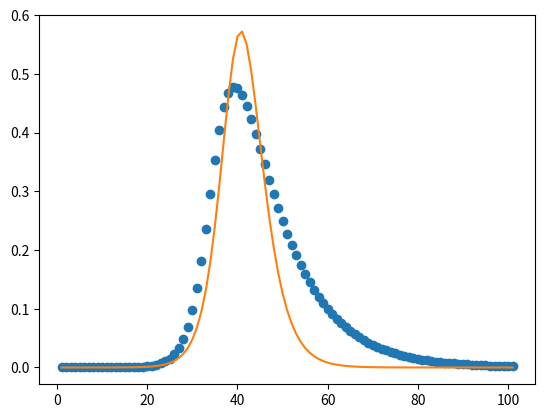

Python code for this plot:
import numpy as np
from scipy.integrate import odeint
import matplotlib.pyplot as plt

# Total population, N.
N = 1000
# Initial number of infected and recovered individuals, I0 and R0.
I0, R0 = 1, 0
# Everyone else, S0, is susceptible to infection initially.
S0 = N - I0 - R0
# Contact rate, beta, and mean recovery rate, gamma, (in 1/days).
beta, gamma = 0.25, 1./10
# A grid of time points (in days)
t = np.linspace(0, 160, 160)
# The SIR model differential equations.
def deriv(y, t, N, beta, gamma):
    S, I, R = y
    dSdt = -beta * S * I / N
    dIdt = beta * S * I / N - gamma * I
    dRdt = gamma * I
    return dSdt, dIdt, dRdt

# Initial conditions vector
y0 = S0, I0, R0
# Integrate the SIR equations over the time grid, t.
ret = odeint(deriv, y0, t, args=(N, beta, gamma))
S, I, R = ret.T

# Plot the anim_dat on three separate curves for S(t), I(t) and R(t)
fig, ax  = plt.subplots()
ax.plot(t, S/1000, 'b', alpha=0.5, lw=2, label='S')
ax.plot(t, I/1000, 'r', alpha=0.5, lw=2, label='I')
ax.plot(t, R/1000, 'g', alpha=0.5, lw=2, label='R')
ax.set_xlabel('Time /days')
ax.set_ylabel('Number (1000s)')
ax.set_ylim(0,1.2)
legend = ax.legend()
plt.show()

"""-------------------------------"""
ydata = ['1e-06', '1.49920166169172e-06', '2.24595472686361e-06', '3.36377954575331e-06', '5.03793663882291e-06', '7.54533628058909e-06', '1.13006564683911e-05', '1.69249500601052e-05', '2.53483161761933e-05', '3.79636391699325e-05', '5.68567547875179e-05', '8.51509649182741e-05', '0.000127522555808945', '0.000189928392105942', '0.000283447055673738', '0.000423064043409294', '0.000631295993246634', '0.000941024110897193', '0.00140281896645859', '0.00209085569326554', '0.00311449589149717', '0.00463557784224762', '0.00689146863803467', '0.010227347567051', '0.0151380084180746', '0.0223233100045688', '0.0327384810150231', '0.0476330618585758', '0.0685260046667727', '0.0970432959143974', '0.134525888779423', '0.181363340075877', '0.236189247803334', '0.295374180276257', '0.353377036130714', '0.404138746080267', '0.442876028839178', '0.467273954573897', '0.477529937494976', '0.475582401936257', '0.464137179474659', '0.445930281787152', '0.423331710456602', '0.39821360956389', '0.371967226561944', '0.345577884704341', '0.319716449520481', '0.294819942458255', '0.271156813453547', '0.24887641905719', '0.228045466022105', '0.208674420183194', '0.190736203926912', '0.174179448652951', '0.158937806544529', '0.144936441326754', '0.132096533873646', '0.120338367115739', '0.10958340819268', '0.099755679236243', '0.0907826241267504', '0.0825956203546979', '0.0751302384111894', '0.0683263295744258', '0.0621279977639921', '0.0564834809370572', '0.0513449852139111', '0.0466684871328814', '0.042413516167789', '0.0385429293775096', '0.035022685071934', '0.0318216204865132', '0.0289112368382048', '0.0262654939162707', '0.0238606155312519', '0.021674906523588', '0.0196885815912485', '0.0178836058829335', '0.0162435470852779', '0.0147534385851646', '0.0133996531928511', '0.0121697868544064', '0.0110525517526551', '0.0100376781867076', '0.00911582462544914', '0.00827849534575178', '0.00751796508841916', '0.00682721019158058', '0.00619984569061827', '0.00563006790443123', '0.00511260205894446', '0.00464265452957236', '0.00421586931435123', '0.00382828837833139', '0.00347631553734708', '0.00315668357532714', '0.00286642431380459', '0.00260284137520731', '0.00236348540287827', '0.00214613152062159', '0.00194875883295343']
ydata = [float(d) for d in ydata]
xdata = ['1', '2', '3', '4', '5', '6', '7', '8', '9', '10', '11', '12', '13', '14', '15', '16', '17', '18', '19', '20', '21', '22', '23', '24', '25', '26', '27', '28', '29', '30', '31', '32', '33', '34', '35', '36', '37', '38', '39', '40', '41', '42', '43', '44', '45', '46', '47', '48', '49', '50', '51', '52', '53', '54', '55', '56', '57', '58', '59', '60', '61', '62', '63', '64', '65', '66', '67', '68', '69', '70', '71', '72', '73', '74', '75', '76', '77', '78', '79', '80', '81', '82', '83', '84', '85', '86', '87', '88', '89', '90', '91', '92', '93', '94', '95', '96', '97', '98', '99', '100', '101']
xdata = [float(t) for t in xdata]

from scipy.optimize import minimize
from scipy import integrate
import numpy as np
import pylab as pl

def fitFunc(sir_values, time, beta, gamma, k):
    s = sir_values[0]
    i = sir_values[1]
    r = sir_values[2]

    res = np.zeros((3))
    res[0] = - beta * s * i
    res[1] = beta * s * i - gamma * i
    res[2] = gamma * i
    return res

def lsq(model, xdata, ydata, n):
    """least squares"""
    time_total = xdata
    # original record anim_dat
    data_record = ydata
    # normalize train anim_dat
    k = 1.0/sum(data_record)
    # init t = 0 values + normalized
    I0 = data_record[0]*k
    S0 = 1 - I0
    R0 = 0
    N0 = [S0,I0,R0]
    # Set initial parameter values
    param_init = [0.75, 0.75]
    param_init.append(k)
    # fitting
    param = minimize(sse(model, N0, time_total, k, data_record, n), param_init, method="nelder-mead").x
    # get the fitted model
    Nt = integrate.odeint(model, N0, time_total, args=tuple(param))
    # scale out
    Nt = np.divide(Nt, k)
    # Get the second column of anim_dat corresponding to I
    return Nt[:,1]

def sse(model, N0, time_total, k, data_record, n):
    """sum of square errors"""
    def result(x):
        Nt = integrate.odeint(model, N0, time_total[:n], args=tuple(x))
        INt = [row[1] for row in Nt]
        INt = np.divide(INt, k)
        difference = data_record[:n] - INt
        # square the difference
        diff = np.dot(difference, difference)
        return diff
    return result

result = lsq(fitFunc, xdata, ydata, 60)

# Plot anim_dat and fit
pl.clf()
pl.plot(xdata, ydata, "o")
pl.plot(xdata, result)
pl.show()
